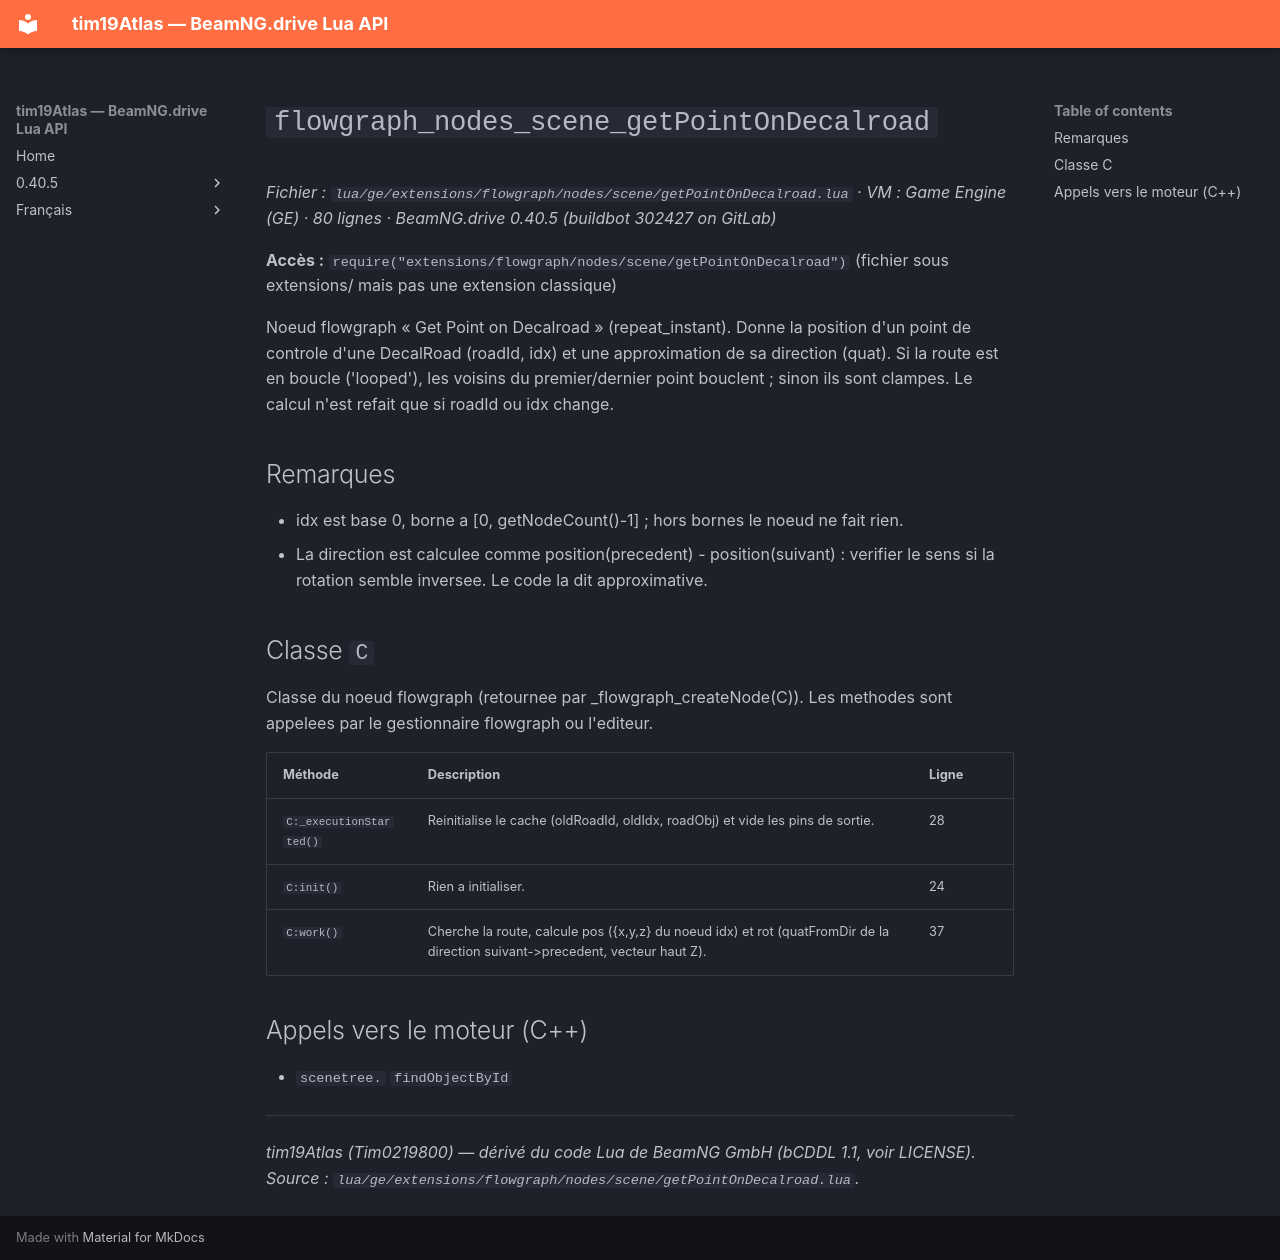

repository: Tim0219800/beamng-lua-atlas · page: fr/0.40.5/ge/extensions/flowgraph/nodes/scene/getPointOnDecalroad.html · generator: mkdocs

# `flowgraph_nodes_scene_getPointOnDecalroad`

*Fichier : `lua/ge/extensions/flowgraph/nodes/scene/getPointOnDecalroad.lua` · VM : Game Engine (GE) · 80 lignes · BeamNG.drive 0.40.5 (buildbot 302427 on GitLab)*

**Accès :** `require("extensions/flowgraph/nodes/scene/getPointOnDecalroad")` (fichier sous extensions/ mais pas une extension classique)

Noeud flowgraph « Get Point on Decalroad » (repeat_instant). Donne la position d'un point de controle d'une DecalRoad (roadId, idx) et une approximation de sa direction (quat). Si la route est en boucle ('looped'), les voisins du premier/dernier point bouclent ; sinon ils sont clampes. Le calcul n'est refait que si roadId ou idx change.

## Remarques

- idx est base 0, borne a [0, getNodeCount()-1] ; hors bornes le noeud ne fait rien.
- La direction est calculee comme position(precedent) - position(suivant) : verifier le sens si la rotation semble inversee. Le code la dit approximative.

## Classe `C`

Classe du noeud flowgraph (retournee par _flowgraph_createNode(C)). Les methodes sont appelees par le gestionnaire flowgraph ou l'editeur.

| Méthode | Description | Ligne |
|---|---|---|
| `C:_executionStarted()` | Reinitialise le cache (oldRoadId, oldIdx, roadObj) et vide les pins de sortie. | 28 |
| `C:init()` | Rien a initialiser. | 24 |
| `C:work()` | Cherche la route, calcule pos ({x,y,z} du noeud idx) et rot (quatFromDir de la direction suivant->precedent, vecteur haut Z). | 37 |

## Appels vers le moteur (C++)

- `scenetree.` `findObjectById`

---
*tim19Atlas (Tim0219800) — dérivé du code Lua de BeamNG GmbH (bCDDL 1.1, voir LICENSE). Source : `lua/ge/extensions/flowgraph/nodes/scene/getPointOnDecalroad.lua`.*
